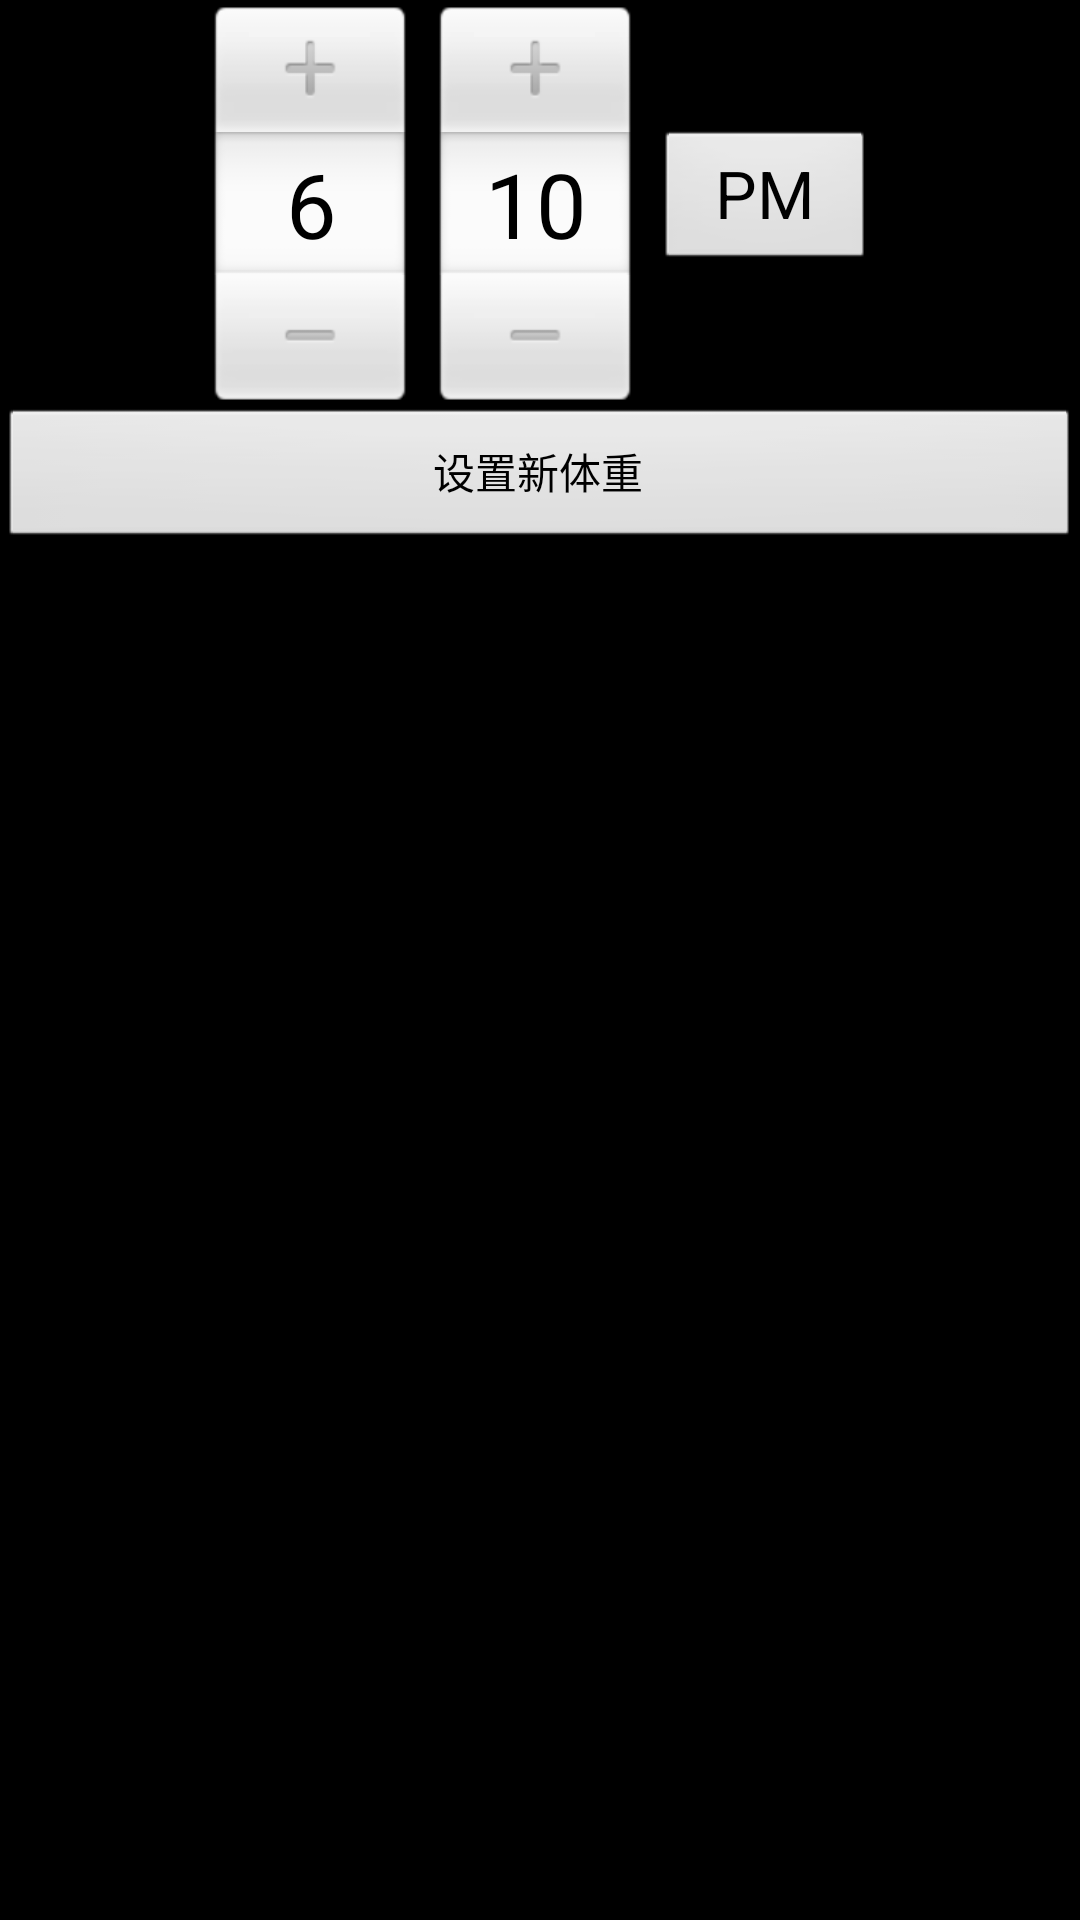

This screen was rendered from an Android layout file. Write that file and the resources it references.
<!-- AndroidManifest.xml: application theme android:Theme.NoTitleBar -->
<!-- res/layout/setting_time_timepicker.xml -->
<?xml version="1.0" encoding="utf-8"?>

<RelativeLayout xmlns:android="http://schemas.android.com/apk/res/android"
    xmlns:tools="http://schemas.android.com/tools"
    android:layout_width="match_parent"
    android:layout_height="match_parent"
    android:paddingBottom="@dimen/activity_vertical_margin"
    android:paddingLeft="@dimen/activity_horizontal_margin"
    android:paddingRight="@dimen/activity_horizontal_margin"
    android:paddingTop="@dimen/activity_vertical_margin"
    tools:context=".SettingTimeActivity" >

    <TimePicker
        android:id="@+id/SettingTimeTimePicker"
        android:layout_width="match_parent"
        android:layout_height="wrap_content" />

    <Button
        android:id="@+id/SettingTimeConfirmButton"
        android:layout_width="match_parent"
        android:layout_height="wrap_content"
        android:layout_below="@id/SettingTimeTimePicker"
        android:text="@string/setting_weight_update" />

</RelativeLayout>
<!-- resources referenced by this layout -->
<resources>
  <string name="setting_weight_update">设置新体重</string>
</resources>
